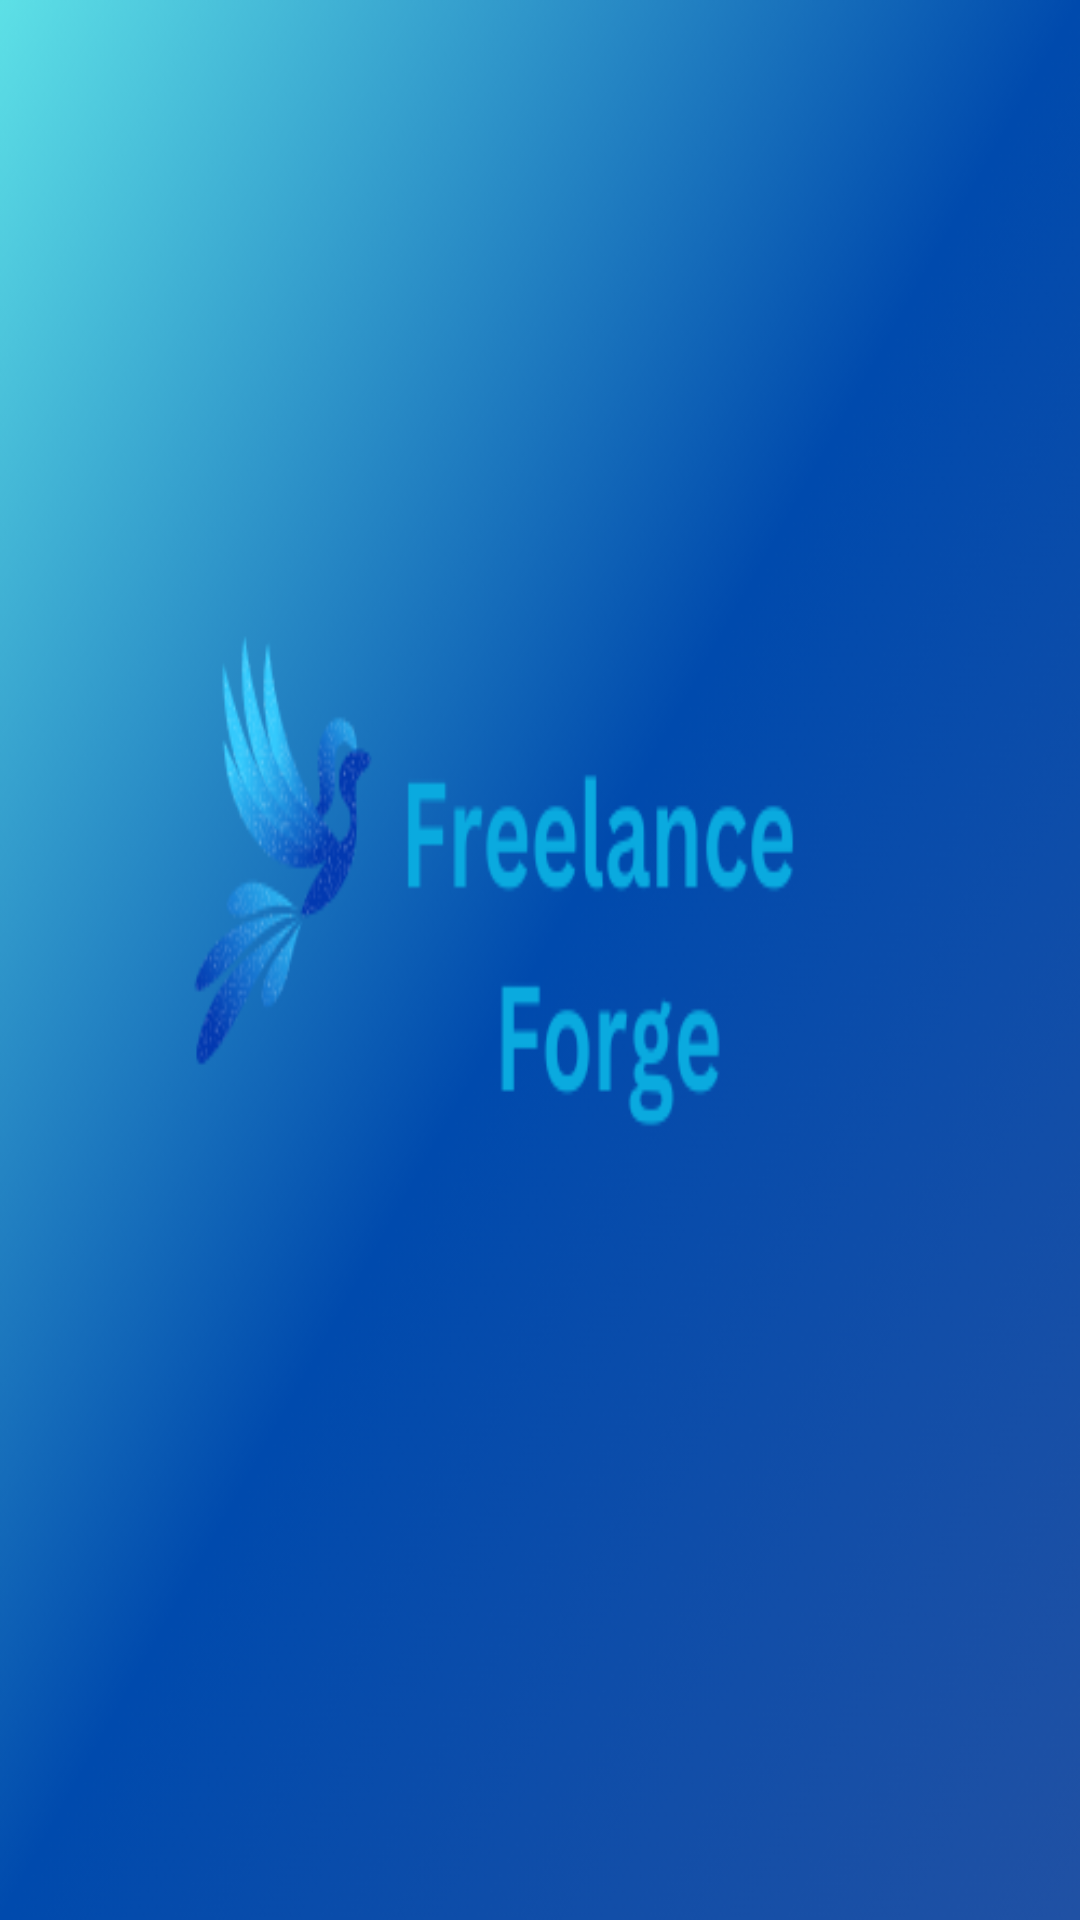

Write the Android layout XML for this screen, with the resource values it uses.
<!-- AndroidManifest.xml: application theme Theme.FreelancingApplication -->
<!-- res/layout/activity_splash.xml -->
<?xml version="1.0" encoding="utf-8"?>
<androidx.constraintlayout.widget.ConstraintLayout xmlns:android="http://schemas.android.com/apk/res/android"
    xmlns:app="http://schemas.android.com/apk/res-auto"
    xmlns:tools="http://schemas.android.com/tools"
    android:layout_width="match_parent"
    android:layout_height="match_parent"
    android:background="@drawable/freelanceforgefinall"
    tools:context=".Splash">

</androidx.constraintlayout.widget.ConstraintLayout>
<!-- resources referenced by this layout -->
<resources>
  <!-- drawable freelanceforgefinall: png bitmap (drawable, 115311 bytes) -->
  <style name="Theme.FreelancingApplication" parent="Base.Theme.FreelancingApplication">
      
      <item name="android:navigationBarColor">@android:color/transparent</item>
      <item name="android:statusBarColor">@android:color/transparent</item>
      <item name="android:windowLightStatusBar">?attr/isLightTheme</item>
    </style>
  <style name="Base.Theme.FreelancingApplication" parent="Theme.Material3.DayNight.NoActionBar">
          
          
      </style>
</resources>
